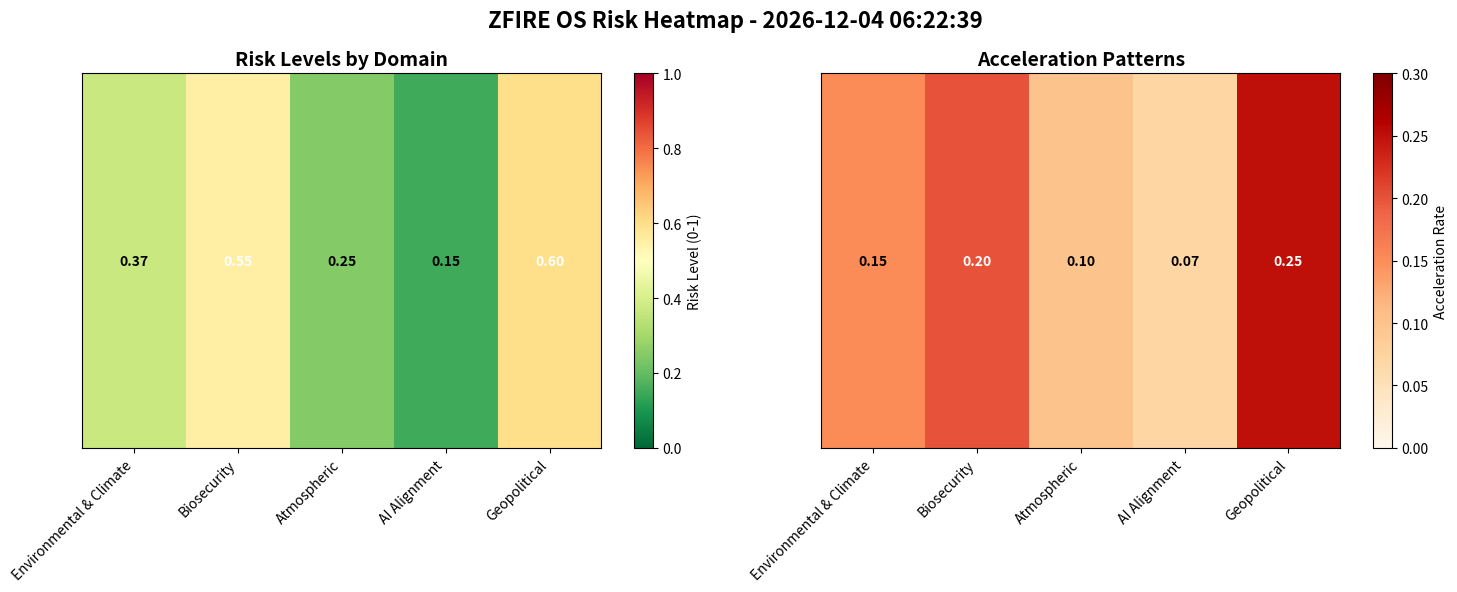

This chart was generated by the following Python code:
import matplotlib.pyplot as plt
import numpy as np
import json
import os
from datetime import datetime

class RiskHeatmapGenerator:
    """
    Generates real-time risk heatmaps from ZFIRE OS swarm data
    """

    def __init__(self):
        self.domains = [
            'Environmental & Climate',
            'Biosecurity',
            'Atmospheric / Geophysical',
            'AI Alignment / System Integrity',
            'Geopolitical / External Signals'
        ]

        # Simulated risk data based on swarm reports
        self.risk_data = {
            'Environmental & Climate': {
                'risk_level': 0.37,
                'acceleration': 0.15,
                'indicators': ['Temperature fluctuations', 'Humidity anomalies', 'Air quality shifts']
            },
            'Biosecurity': {
                'risk_level': 0.55,
                'acceleration': 0.20,
                'indicators': ['Pathogen conditions', 'Risk gradient acceleration']
            },
            'Atmospheric / Geophysical': {
                'risk_level': 0.25,
                'acceleration': 0.10,
                'indicators': ['Pressure fluctuations', 'Electromagnetic anomalies']
            },
            'AI Alignment / System Integrity': {
                'risk_level': 0.15,
                'acceleration': 0.07,
                'indicators': ['Computation drift', 'Latency surges']
            },
            'Geopolitical / External Signals': {
                'risk_level': 0.60,
                'acceleration': 0.25,
                'indicators': ['Conflict indicators', 'Resource tension']
            }
        }

    def generate_heatmap(self, output_file='risk_heatmap.png'):
        """
        Generate dual-panel risk heatmap showing risk levels and acceleration
        """
        fig, (ax1, ax2) = plt.subplots(1, 2, figsize=(15, 6))

        # Prepare data for heatmaps
        risk_levels = [self.risk_data[domain]['risk_level'] for domain in self.domains]
        accelerations = [self.risk_data[domain]['acceleration'] for domain in self.domains]

        # Create 2D arrays for heatmap (single row for simplicity)
        risk_matrix = np.array([risk_levels])
        accel_matrix = np.array([accelerations])

        # Risk Level Heatmap
        im1 = ax1.imshow(risk_matrix, cmap='RdYlGn_r', aspect='auto', vmin=0, vmax=1)
        ax1.set_title('Risk Levels by Domain', fontsize=14, fontweight='bold')
        ax1.set_xticks(range(len(self.domains)))
        ax1.set_xticklabels([d.split(' / ')[0] for d in self.domains], rotation=45, ha='right')
        ax1.set_yticks([])
        plt.colorbar(im1, ax=ax1, label='Risk Level (0-1)')

        # Add risk level values on heatmap
        for i, (domain, risk) in enumerate(zip(self.domains, risk_levels)):
            ax1.text(i, 0, f'{risk:.2f}', ha='center', va='center',
                    color='white' if risk > 0.5 else 'black', fontweight='bold')

        # Acceleration Heatmap
        im2 = ax2.imshow(accel_matrix, cmap='OrRd', aspect='auto', vmin=0, vmax=0.3)
        ax2.set_title('Acceleration Patterns', fontsize=14, fontweight='bold')
        ax2.set_xticks(range(len(self.domains)))
        ax2.set_xticklabels([d.split(' / ')[0] for d in self.domains], rotation=45, ha='right')
        ax2.set_yticks([])
        plt.colorbar(im2, ax=ax2, label='Acceleration Rate')

        # Add acceleration values on heatmap
        for i, (domain, accel) in enumerate(zip(self.domains, accelerations)):
            ax2.text(i, 0, f'{accel:.2f}', ha='center', va='center',
                    color='white' if accel > 0.15 else 'black', fontweight='bold')

        # Overall title
        fig.suptitle(f'ZFIRE OS Risk Heatmap - {datetime.now().strftime("%Y-%m-%d %H:%M:%S")}',
                    fontsize=16, fontweight='bold', y=0.98)

        plt.tight_layout()
        plt.savefig(output_file, dpi=150, bbox_inches='tight')
        plt.close()

        return output_file

    def get_risk_summary(self):
        """
        Generate text summary of risk analysis
        """
        total_risk = sum([self.risk_data[d]['risk_level'] for d in self.domains]) / len(self.domains)
        max_risk_domain = max(self.risk_data.keys(), key=lambda x: self.risk_data[x]['risk_level'])
        alerts = [domain for domain in self.domains if self.risk_data[domain]['acceleration'] > 0.15]

        return {
            'overall_risk': round(total_risk, 2),
            'highest_risk_domain': max_risk_domain,
            'active_alerts': len(alerts),
            'alert_domains': alerts
        }

if __name__ == "__main__":
    generator = RiskHeatmapGenerator()

    # Generate heatmap
    output_file = generator.generate_heatmap()
    print(f"Risk heatmap generated: {output_file}")

    # Print summary
    summary = generator.get_risk_summary()
    print("\n=== ZFIRE OS Risk Analysis Summary ===")
    print(f"Overall Risk Score: {summary['overall_risk']}")
    print(f"Highest Risk Domain: {summary['highest_risk_domain']}")
    print(f"Active Acceleration Alerts: {summary['active_alerts']}")
    if summary['alert_domains']:
        print("Alert Domains:")
        for domain in summary['alert_domains']:
            print(f"  - {domain}: +{generator.risk_data[domain]['acceleration']:.2f} acceleration")
